Run: headless pygame with SDL's dummy video driver; simulated clock (each Clock.tick advances the game by its frame time, no real sleeping); random seed 0; keys injected as events and as key.get_pressed() state; no mouse input.
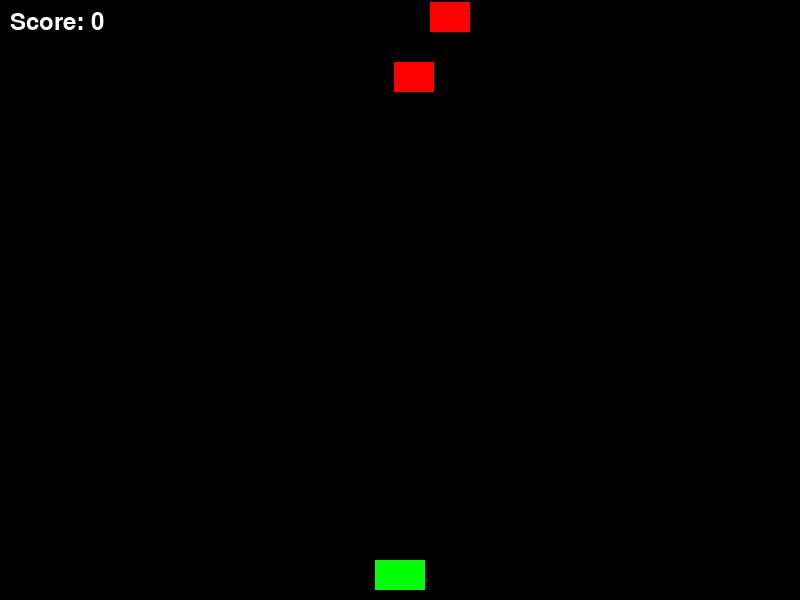
Frame 1 of 4 · flips 1–60 · no input
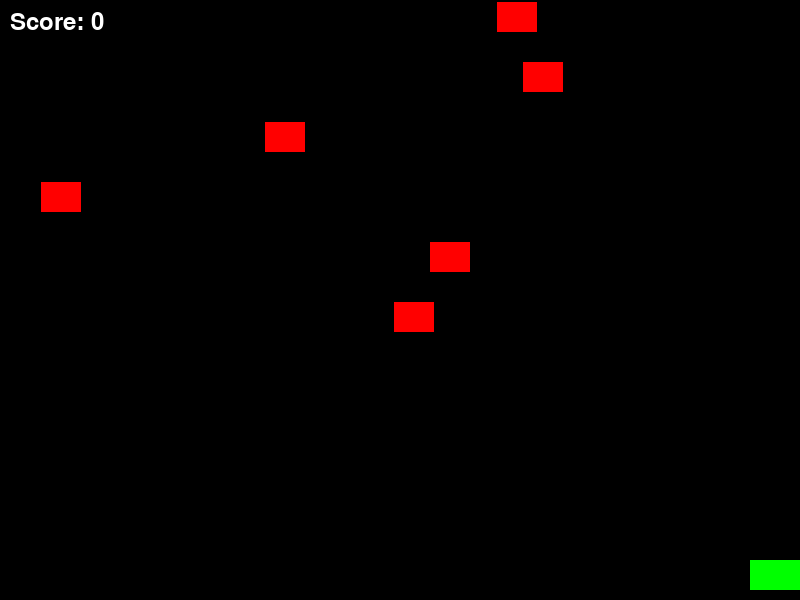
Frame 2 of 4 · flips 61–180 · tapped SPACE, RETURN · held RIGHT (→), D
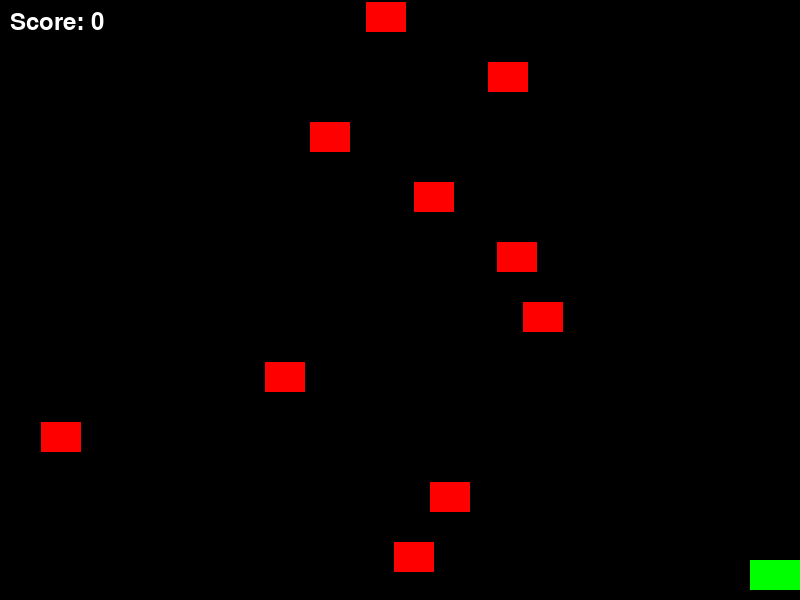
Frame 3 of 4 · flips 181–300 · held DOWN (↓), S
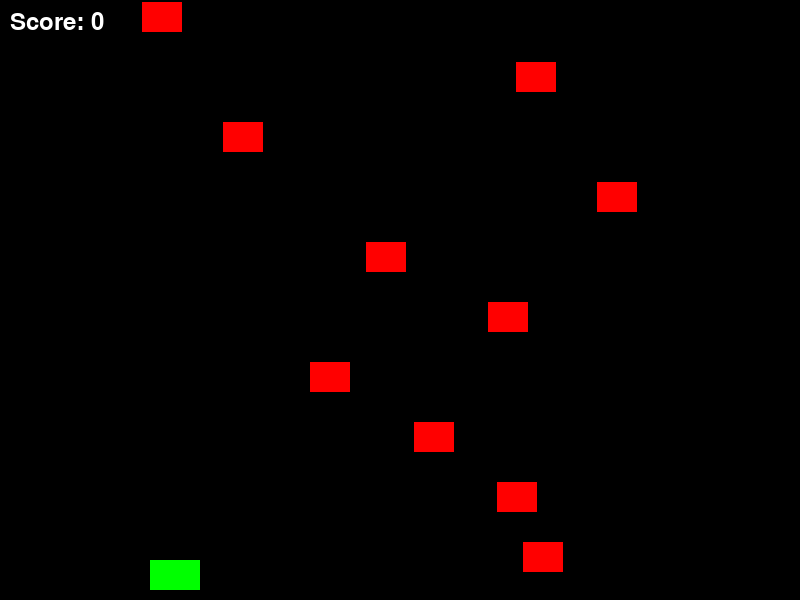
Frame 4 of 4 · flips 301–420 · held LEFT (←), A, UP (↑), W

The pygame program that drew these frames:

import pygame
import random
import sys

# Initialize Pygame
pygame.init()

# Screen dimensions
SCREEN_WIDTH = 800
SCREEN_HEIGHT = 600

# Colors
BLACK = (0, 0, 0)
WHITE = (255, 255, 255)
RED = (255, 0, 0)
GREEN = (0, 255, 0)

# Screen setup
screen = pygame.display.set_mode((SCREEN_WIDTH, SCREEN_HEIGHT))
pygame.display.set_caption("Alien Shoot Game")

# Game settings
player_speed = 5
bullet_speed = 7
alien_speed = 2
spawn_interval = 30  # Frames between alien spawns

# Player
player_width = 50
player_height = 30
player_x = (SCREEN_WIDTH - player_width) // 2
player_y = SCREEN_HEIGHT - player_height - 10
player_rect = pygame.Rect(player_x, player_y, player_width, player_height)

# Lists to hold bullets and aliens
bullets = []
aliens = []

# Load fonts
font = pygame.font.Font(None, 36)

# Variables to manage time and score
clock = pygame.time.Clock()
spawn_timer = 0
score = 0

def draw_text(text, font, color, surface, x, y):
    text_obj = font.render(text, True, color)
    surface.blit(text_obj, (x, y))

# Main game loop
running = True
while running:
    # Event handling
    for event in pygame.event.get():
        if event.type == pygame.QUIT:
            pygame.quit()
            sys.exit()
    
    # Player movement
    keys = pygame.key.get_pressed()
    if keys[pygame.K_LEFT] and player_rect.left > 0:
        player_rect.x -= player_speed
    if keys[pygame.K_RIGHT] and player_rect.right < SCREEN_WIDTH:
        player_rect.x += player_speed
    if keys[pygame.K_SPACE]:
        # Shoot a bullet
        if len(bullets) < 10:  # Limit the number of bullets on screen
            bullet_rect = pygame.Rect(player_rect.centerx - 2, player_rect.top - 10, 4, 10)
            bullets.append(bullet_rect)

    # Update bullets
    for bullet in bullets[:]:
        bullet.y -= bullet_speed
        if bullet.y < 0:
            bullets.remove(bullet)
    
    # Spawn aliens
    spawn_timer += 1
    if spawn_timer >= spawn_interval:
        spawn_timer = 0
        alien_x = random.randint(0, SCREEN_WIDTH - 40)
        alien_rect = pygame.Rect(alien_x, 0, 40, 30)
        aliens.append(alien_rect)

    # Update aliens
    for alien in aliens[:]:
        alien.y += alien_speed
        if alien.y > SCREEN_HEIGHT:
            aliens.remove(alien)  # Remove alien if it goes off-screen
    
    # Collision detection
    for bullet in bullets[:]:
        for alien in aliens[:]:
            if bullet.colliderect(alien):
                bullets.remove(bullet)
                aliens.remove(alien)
                score += 1
                break  # Exit inner loop to avoid modifying lists in nested loops
    
    # Drawing everything
    screen.fill(BLACK)
    pygame.draw.rect(screen, GREEN, player_rect)  # Draw player
    for bullet in bullets:
        pygame.draw.rect(screen, WHITE, bullet)  # Draw bullets
    for alien in aliens:
        pygame.draw.rect(screen, RED, alien)  # Draw aliens

    # Display score
    draw_text(f'Score: {score}', font, WHITE, screen, 10, 10)

    pygame.display.flip()
    clock.tick(60)  # Limit FPS to 60
